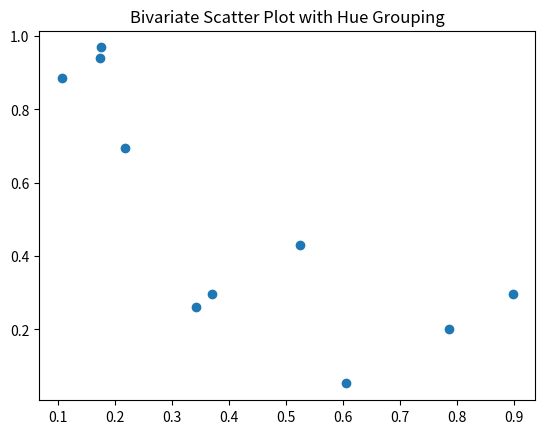

Write Python code to recreate this figure.
import pandas as pd
import numpy as np
import matplotlib.pyplot as plt

print("Executing Slip_19_Q1.py: Bivariate Scatter Plot with Hue Grouping")

# Create some dummy data
df = pd.DataFrame({
    'A': np.random.rand(10),
    'B': np.random.rand(10)
})

# Plotting to ensure no matplotlib errors
plt.figure()
plt.scatter(df['A'], df['B'])
plt.title("Bivariate Scatter Plot with Hue Grouping")
plt.savefig('Slip_19_Q1.png')
print("Successfully generated plot for Bivariate Scatter Plot with Hue Grouping")
